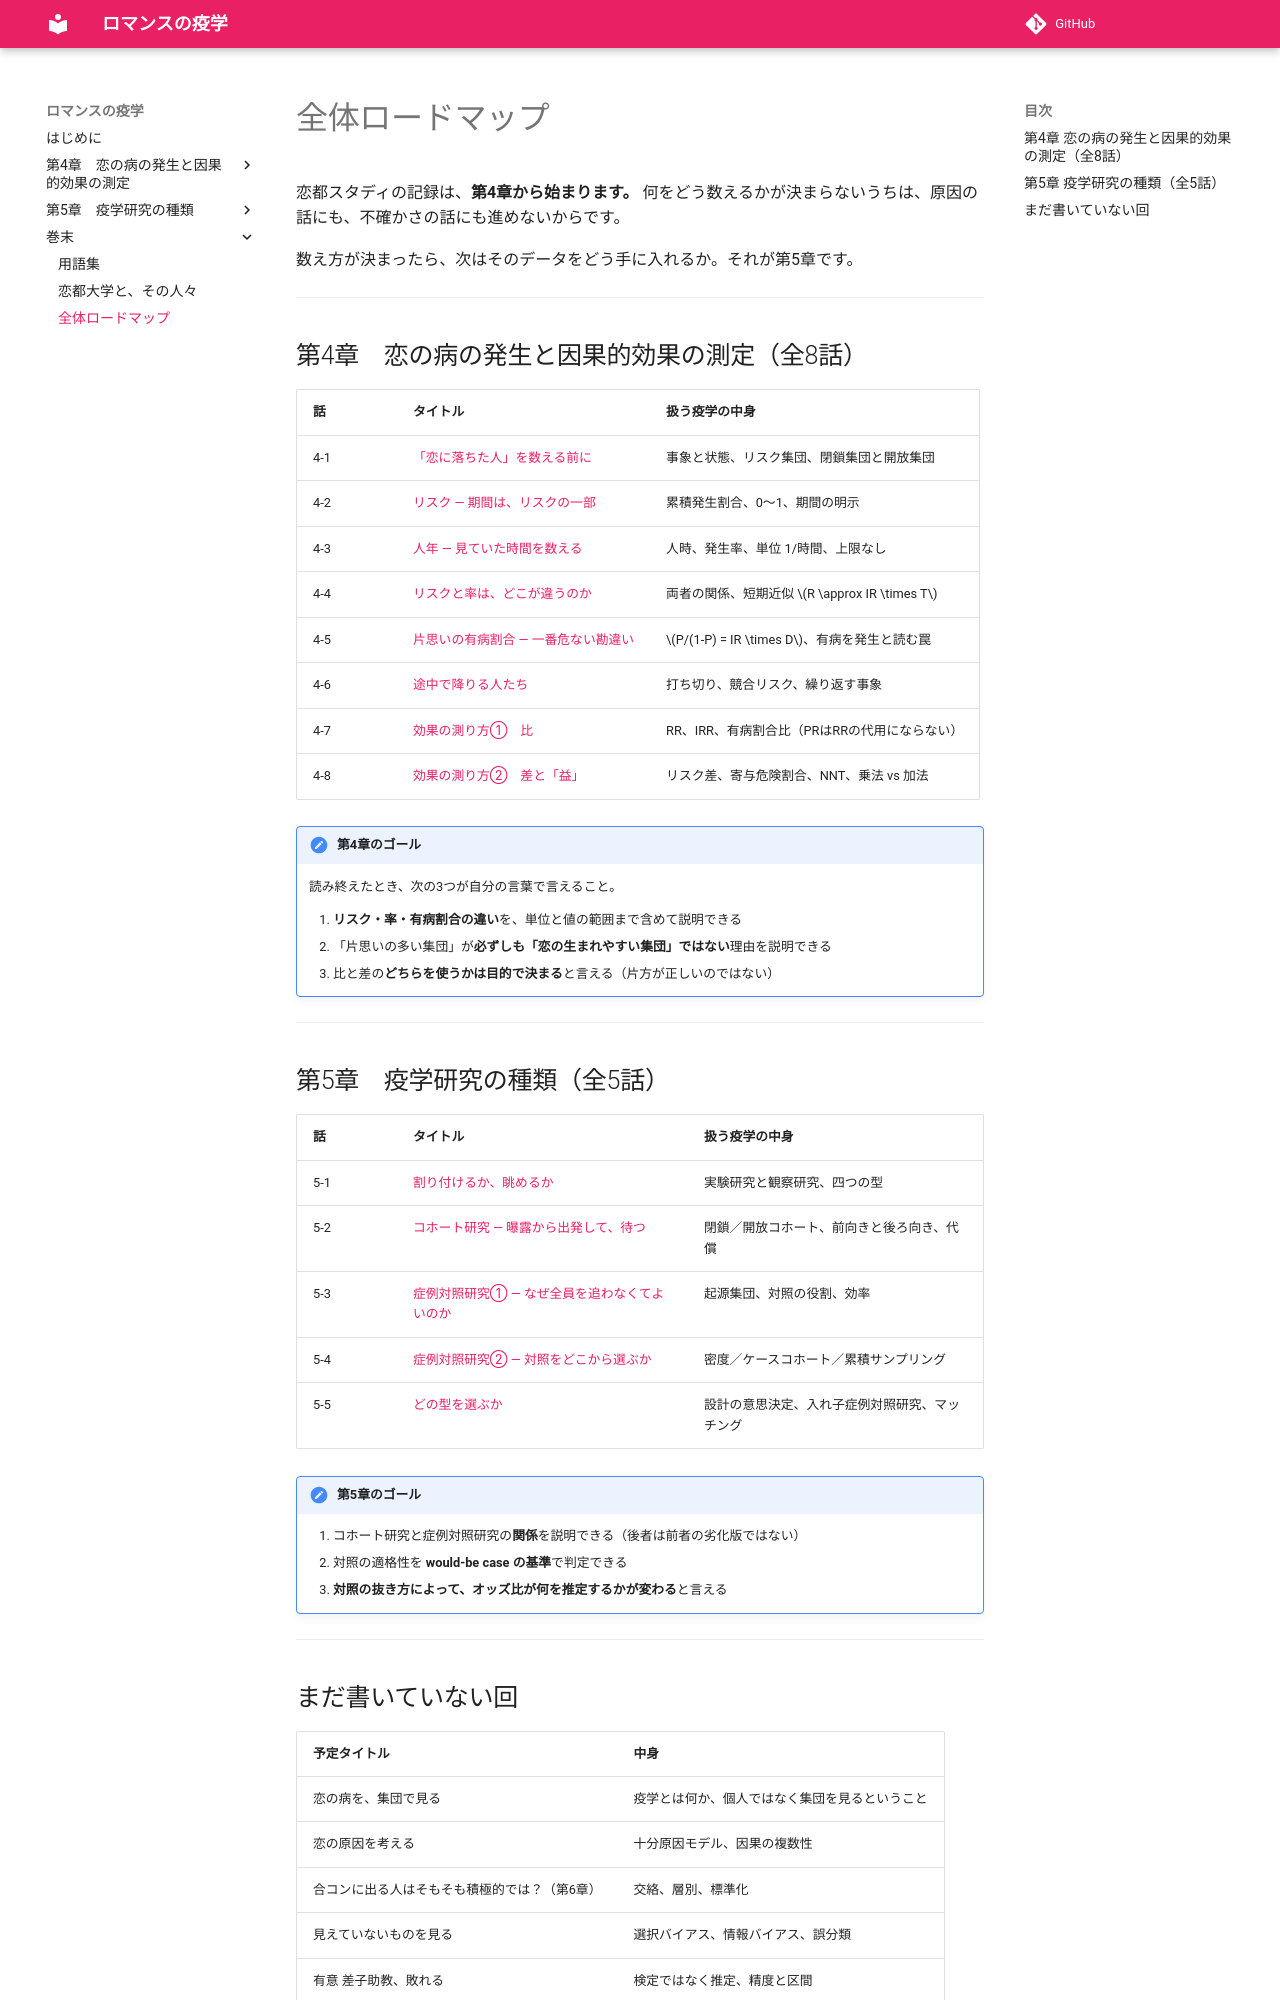

repository: ichirio/romance-ekigaku · page: roadmap/index.html · generator: mkdocs

# 全体ロードマップ

恋都スタディの記録は、**第4章から始まります。**
何をどう数えるかが決まらないうちは、原因の話にも、不確かさの話にも進めないからです。

数え方が決まったら、次はそのデータをどう手に入れるか。それが第5章です。

---

## 第4章　恋の病の発生と因果的効果の測定（全8話）

| 話 | タイトル | 扱う疫学の中身 |
|---|---|---|
| 4-1 | [「恋に落ちた人」を数える前に](ch04/ch04-01.md) | 事象と状態、リスク集団、閉鎖集団と開放集団 |
| 4-2 | [リスク ― 期間は、リスクの一部](ch04/ch04-02.md) | 累積発生割合、0〜1、期間の明示 |
| 4-3 | [人年 ― 見ていた時間を数える](ch04/ch04-03.md) | 人時、発生率、単位 1/時間、上限なし |
| 4-4 | [リスクと率は、どこが違うのか](ch04/ch04-04.md) | 両者の関係、短期近似 \(R \approx IR \times T\) |
| 4-5 | [片思いの有病割合 ― 一番危ない勘違い](ch04/ch04-05.md) | \(P/(1-P) = IR \times D\)、有病を発生と読む罠 |
| 4-6 | [途中で降りる人たち](ch04/ch04-06.md) | 打ち切り、競合リスク、繰り返す事象 |
| 4-7 | [効果の測り方①　比](ch04/ch04-07.md) | RR、IRR、有病割合比（PRはRRの代用にならない） |
| 4-8 | [効果の測り方②　差と「益」](ch04/ch04-08.md) | リスク差、寄与危険割合、NNT、乗法 vs 加法 |

!!! note "第4章のゴール"
    読み終えたとき、次の3つが自分の言葉で言えること。

    1. **リスク・率・有病割合の違い**を、単位と値の範囲まで含めて説明できる
    2. 「片思いの多い集団」が**必ずしも「恋の生まれやすい集団」ではない**理由を説明できる
    3. 比と差の**どちらを使うかは目的で決まる**と言える（片方が正しいのではない）

---

## 第5章　疫学研究の種類（全5話）

| 話 | タイトル | 扱う疫学の中身 |
|---|---|---|
| 5-1 | [割り付けるか、眺めるか](ch05/ch05-01.md) | 実験研究と観察研究、四つの型 |
| 5-2 | [コホート研究 ― 曝露から出発して、待つ](ch05/ch05-02.md) | 閉鎖／開放コホート、前向きと後ろ向き、代償 |
| 5-3 | [症例対照研究① ― なぜ全員を追わなくてよいのか](ch05/ch05-03.md) | 起源集団、対照の役割、効率 |
| 5-4 | [症例対照研究② ― 対照をどこから選ぶか](ch05/ch05-04.md) | 密度／ケースコホート／累積サンプリング |
| 5-5 | [どの型を選ぶか](ch05/ch05-05.md) | 設計の意思決定、入れ子症例対照研究、マッチング |

!!! note "第5章のゴール"
    1. コホート研究と症例対照研究の**関係**を説明できる（後者は前者の劣化版ではない）
    2. 対照の適格性を **would-be case の基準**で判定できる
    3. **対照の抜き方によって、オッズ比が何を推定するかが変わる**と言える

---
